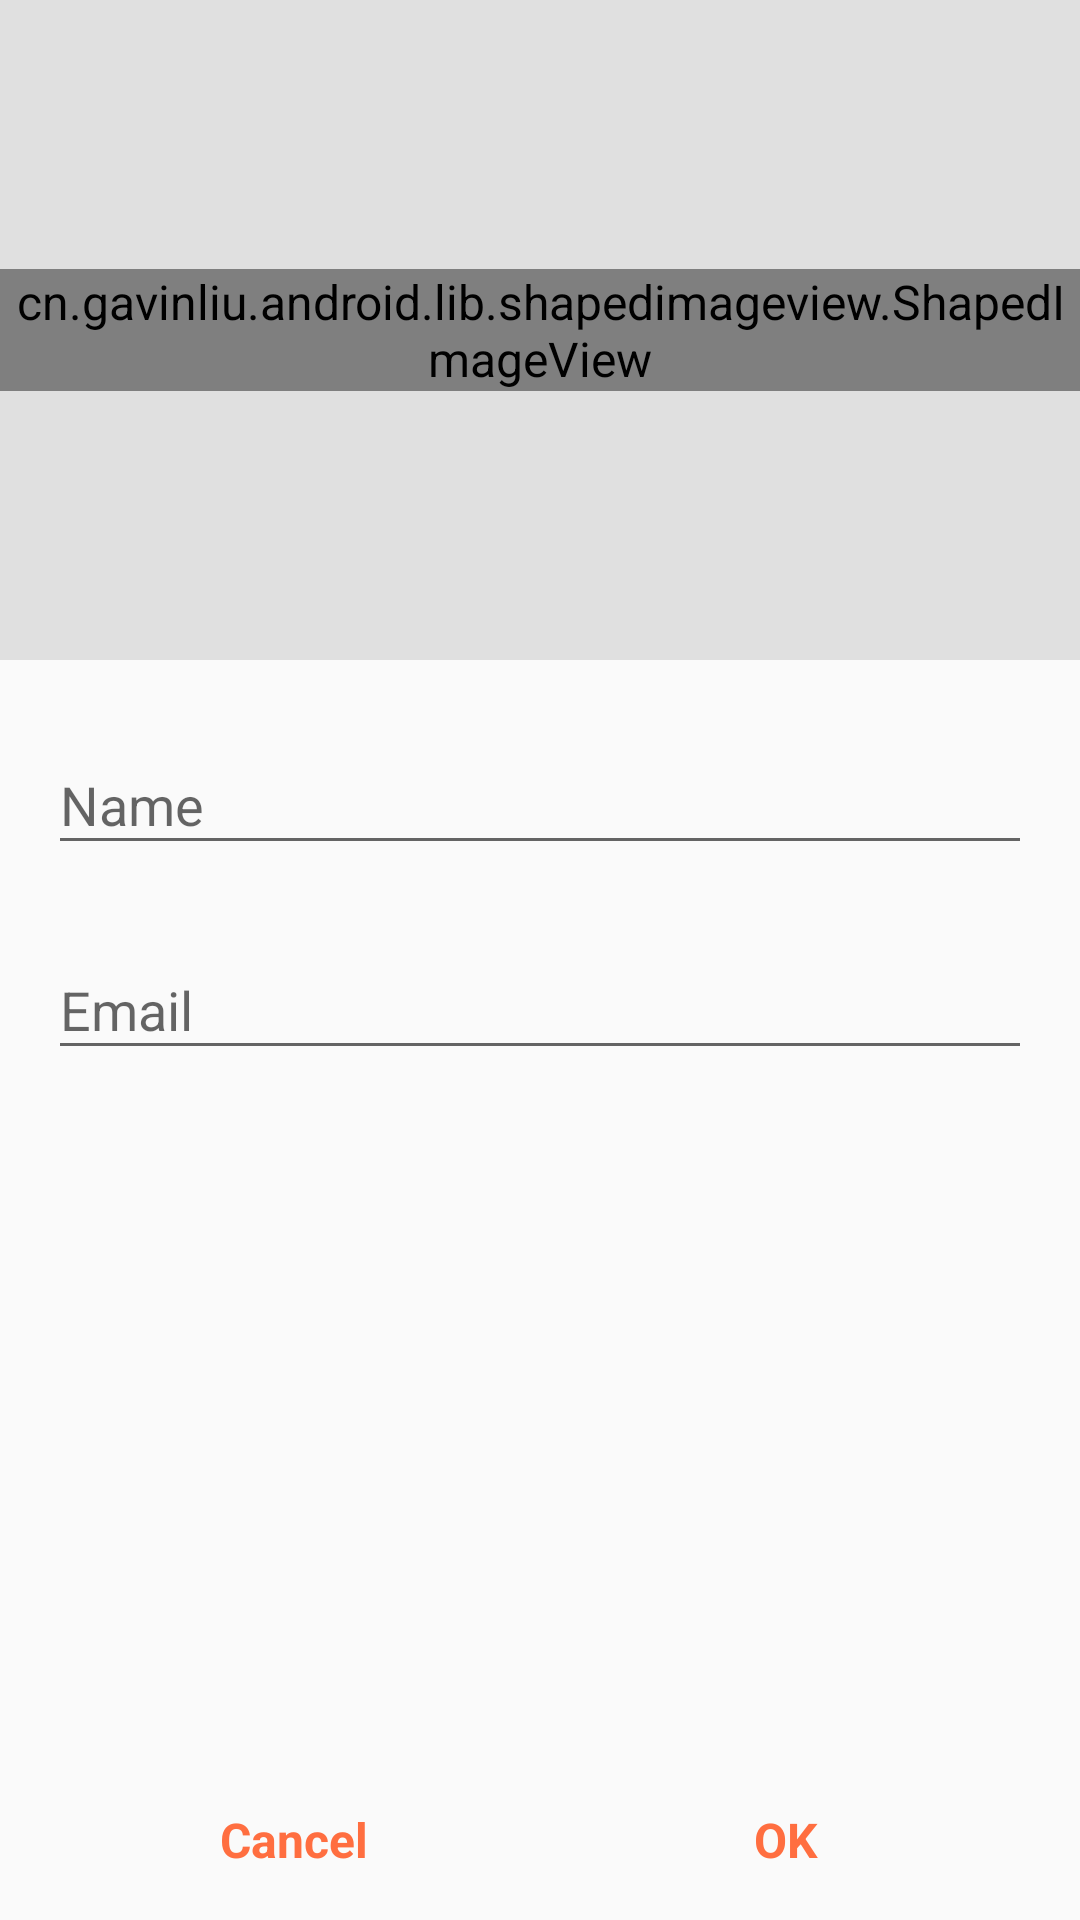

Write the Android layout XML for this screen, with the resource values it uses.
<!-- AndroidManifest.xml: application theme AppTheme -->
<!-- res/layout/activity_create_profile.xml -->
<?xml version="1.0" encoding="utf-8"?>
<android.support.constraint.ConstraintLayout
    xmlns:android="http://schemas.android.com/apk/res/android"
    xmlns:tools="http://schemas.android.com/tools"
    xmlns:app="http://schemas.android.com/apk/res-auto"
    android:layout_width="match_parent"
    android:layout_height="match_parent"
    tools:context="br.com.felipeacerbi.buddies.activities.CreateProfileActivity">

    <LinearLayout
        android:id="@+id/buttons"
        android:layout_width="match_parent"
        android:layout_height="wrap_content"
        android:elevation="8dp"
        android:orientation="horizontal"
        android:padding="16dp"
        app:layout_constraintBottom_toBottomOf="parent">

        <TextView
            android:id="@+id/cancel_button"
            android:layout_width="0dp"
            android:layout_height="wrap_content"
            android:layout_weight="1"
            android:gravity="center"
            android:text="Cancel"
            android:textColor="@color/colorAccent"
            android:textSize="16sp"
            android:textStyle="bold" />
        <TextView
            android:id="@+id/save_button"
            android:layout_width="0dp"
            android:layout_height="wrap_content"
            android:layout_weight="1"
            android:gravity="center"
            android:text="OK"
            android:textColor="@color/colorAccent"
            android:textSize="16sp"
            android:textStyle="bold" />
    </LinearLayout>

    <FrameLayout
        android:id="@+id/profile_picture_back"
        android:layout_width="match_parent"
        android:layout_height="220dp"
        android:background="@color/profile_picture_background">
        <cn.gavinliu.android.lib.shapedimageview.ShapedImageView
            android:id="@+id/profile_picture"
            android:layout_width="wrap_content"
            android:layout_height="wrap_content"
            android:layout_gravity="center"
            app:shape_mode="circle"
            app:stroke_width="3dp"
            app:stroke_color="@color/colorPrimary"
            android:src="@mipmap/ic_launcher_round"/>
    </FrameLayout>

    <android.support.design.widget.TextInputLayout
        android:id="@+id/name_layout"
        android:layout_width="match_parent"
        android:layout_height="wrap_content"
        android:layout_marginTop="16dp"
        android:paddingStart="16dp"
        android:paddingEnd="16dp"
        app:layout_constraintTop_toBottomOf="@id/profile_picture_back">
        <EditText
            android:id="@+id/name"
            android:layout_width="match_parent"
            android:layout_height="wrap_content"
            android:hint="Name"
            android:imeOptions="actionUnspecified"
            android:inputType="textPersonName"
            android:maxLines="1"
            android:singleLine="true" />
    </android.support.design.widget.TextInputLayout>

    <android.support.design.widget.TextInputLayout
        android:id="@+id/email_layout"
        android:layout_width="match_parent"
        android:layout_height="wrap_content"
        android:layout_marginTop="16dp"
        android:paddingStart="16dp"
        android:paddingEnd="16dp"
        app:layout_constraintTop_toBottomOf="@id/name_layout">
        <EditText
            android:id="@+id/email"
            android:layout_width="match_parent"
            android:layout_height="wrap_content"
            android:hint="Email"
            android:imeOptions="actionUnspecified"
            android:inputType="textEmailAddress"
            android:maxLines="1"
            android:singleLine="true" />
    </android.support.design.widget.TextInputLayout>

</android.support.constraint.ConstraintLayout>
<!-- resources referenced by this layout -->
<resources>
  <color name="colorAccent">#FF6E40</color>
  <color name="colorPrimary">#009688</color>
  <color name="profile_picture_background">#E0E0E0</color>
  <style name="AppTheme" parent="Theme.AppCompat.Light.NoActionBar">
          
          <item name="colorPrimary">@color/colorPrimary</item>
          <item name="colorPrimaryDark">@color/colorPrimaryDark</item>
          <item name="colorAccent">@color/colorAccent</item>
          <item name="android:textViewStyle">@style/TextViewDefault</item>
      </style>
  <color name="colorPrimaryDark">#00796B</color>
  <style name="TextViewDefault" parent="Widget.AppCompat.TextView.SpinnerItem">
          <item name="android:textColor">@android:color/black</item>
          <item name="android:paddingStart">0dp</item>
          <item name="android:paddingEnd">0dp</item>
      </style>
</resources>
